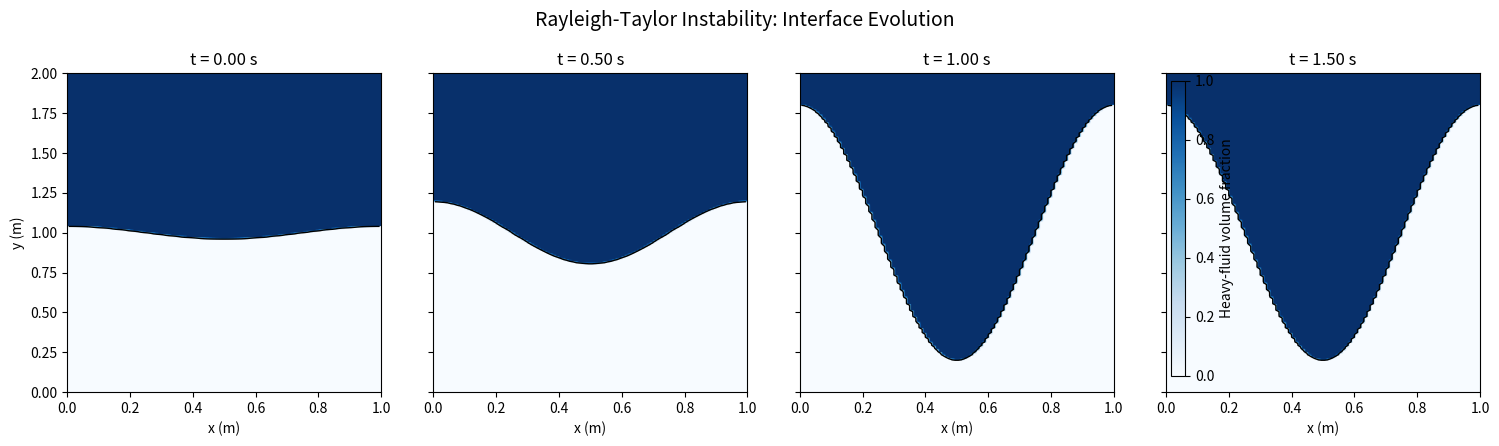

The matplotlib source for this figure:
# -*- coding: utf-8 -*-
"""Rayleigh_Taylor_VOF_FVM..ipynb

Automatically generated by Colab.

Original file is located at
    https://colab.research.google.com/drive/1x6yZk7RCpm9bzW03LK7S-eZuHv1sKqGb
"""

import numpy as np
import matplotlib.pyplot as plt
from scipy.ndimage import gaussian_filter

# ============================================================
# RAYLEIGH-TAYLOR INSTABILITY
# Educational interface-evolution model
# ============================================================

# 1. PARAMETERS
nx, ny = 100, 200
Lx, Ly = 1.0, 2.0

dx = Lx / nx
dy = Ly / ny

rho_light = 1.0
rho_heavy = 2.0
g = 9.81
nu = 0.001

A0 = 0.04
t_end = 1.5
dt = 0.001

# 2. GRID
x = (np.arange(nx) + 0.5) * dx
y = (np.arange(ny) + 0.5) * dy

X, Y = np.meshgrid(x, y)

# 3. INITIAL INTERFACE
interface = Ly / 2 + A0 * np.cos(2 * np.pi * x / Lx)

# Heavy-fluid volume fraction
alpha = np.clip(
    (Y - interface[None, :] + dy / 2) / dy,
    0.0,
    1.0
)

# 4. ATWOOD NUMBER
At = (rho_heavy - rho_light) / (rho_heavy + rho_light)

# 5. INITIAL CONDITIONS AND STORAGE
snap_times = [0.0, 0.5, 1.0, 1.5]
snapshots = [(0.0, alpha.copy())]

initial_mass = np.sum(alpha) * dx * dy

# Interface displacement amplitude
amplitude = A0

# Approximate linear RTI growth rate for the initial mode.
# This is an educational model, not a Navier-Stokes solution.
k = 2 * np.pi / Lx
growth_rate = np.sqrt(max(At * g * k - nu**2 * k**4, 0.0))

# 6. TIME INTEGRATION
t = 0.0
steps = 0

while t < t_end - 1e-12:

    step = min(dt, t_end - t)
    t_next = t + step

    # Approximate growth of the initial interface disturbance
    amplitude = A0 * np.cosh(growth_rate * t_next)

    # Prevent the illustrative interface from exceeding the domain
    amplitude = min(amplitude, 0.40 * Ly)

    interface_now = (
        Ly / 2
        + amplitude * np.cos(2 * np.pi * x / Lx)
    )

    # Construct a bounded volume-fraction field
    alpha = np.clip(
        (Y - interface_now[None, :] + dy / 2) / dy,
        0.0,
        1.0
    )

    t = t_next
    steps += 1

    # Save requested snapshots
    while (
        len(snapshots) < len(snap_times)
        and t >= snap_times[len(snapshots)] - 1e-12
    ):
        snapshots.append((t, alpha.copy()))

# 7. FINAL DIAGNOSTICS
final_mass = np.sum(alpha) * dx * dy

relative_mass_error = (
    abs(final_mass - initial_mass)
    / max(abs(initial_mass), 1e-12)
)

print("\n========== SIMULATION RESULTS ==========")
print(f"Grid size              : {nx} x {ny}")
print(f"Grid spacing dx        : {dx:.6f} m")
print(f"Grid spacing dy        : {dy:.6f} m")
print(f"Time steps             : {steps}")
print(f"Final time             : {t:.4f} s")
print(f"Atwood number          : {At:.6f}")
print(f"Approx. growth rate    : {growth_rate:.6f} 1/s")
print(f"Initial heavy-fluid area: {initial_mass:.8f} m^2")
print(f"Final heavy-fluid area  : {final_mass:.8f} m^2")
print(f"Relative mass error     : {relative_mass_error:.6e}")
print(f"Volume fraction range   : [{alpha.min():.4f}, {alpha.max():.4f}]")
print("========================================")

# 8. PLOT RESULTS
fig, axes = plt.subplots(
    1,
    len(snapshots),
    figsize=(15, 4.5),
    sharex=True,
    sharey=True
)

for ax, (time_value, field) in zip(axes, snapshots):

    im = ax.imshow(
        field,
        origin="lower",
        extent=[0, Lx, 0, Ly],
        aspect="auto",
        cmap="Blues",
        vmin=0,
        vmax=1
    )

    ax.contour(
        x,
        y,
        field,
        levels=[0.5],
        colors="black",
        linewidths=1
    )

    ax.set_title(f"t = {time_value:.2f} s")
    ax.set_xlabel("x (m)")

axes[0].set_ylabel("y (m)")

fig.suptitle(
    "Rayleigh-Taylor Instability: Interface Evolution",
    fontsize=14
)

fig.colorbar(
    im,
    ax=axes,
    label="Heavy-fluid volume fraction",
    shrink=0.85
)

plt.tight_layout()
plt.savefig(
    "experiment_4_rti_output.png",
    dpi=200,
    bbox_inches="tight"
)
plt.show()
